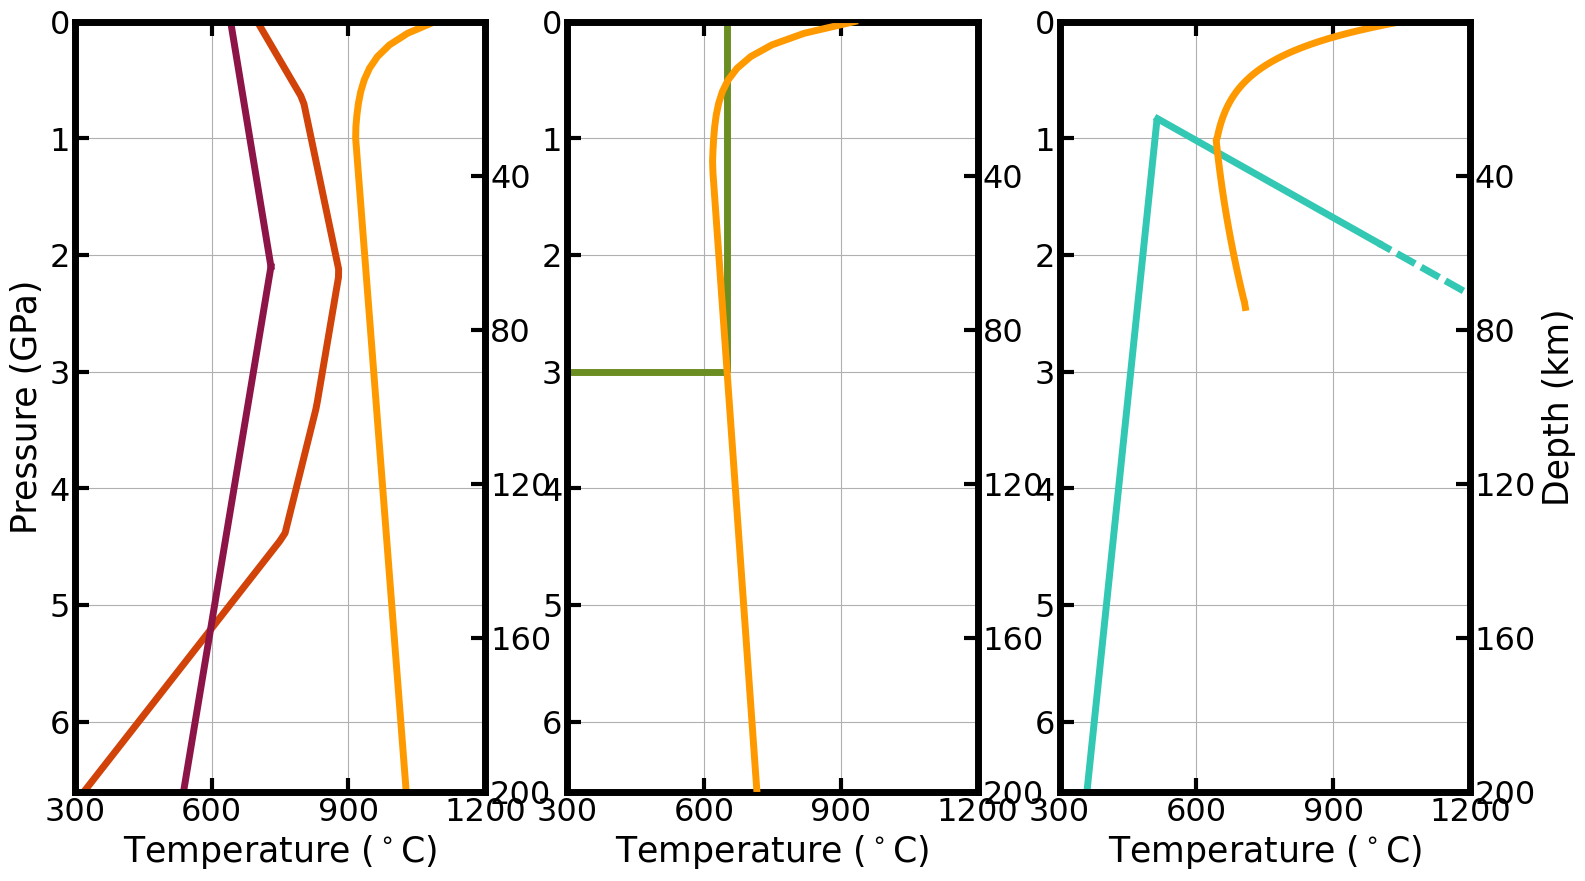

Reproduce this figure in Python. (Note: this script raises an exception after producing the figure.)
#!/usr/bin/env python3
# -*- coding: utf-8 -*-
"""
Created on Mon Jun 26 11:09:22 2023

@author: chingchen
"""

import numpy as np
import matplotlib.pyplot as plt

plt.rcParams["font.family"] = "Helvetica"
fontsize=25
labelsize=23
bwith = 5
fig6,(ax,ax2,ax3) = plt.subplots(1,3,figsize=(18,10))
axdep1 = ax.twinx()
depth_limit = 200


# ---------------------------------- chlorite ------------------------------
pres = np.linspace(0,7,100) # GPa
TTT=np.zeros(len(pres))
for q,dd in enumerate(pres):
    ss1 = 700+150*dd
    ss2 = 764.545+53.7*dd
    ss3 = 973.447-43.478*dd
    ss4 = -63.64*dd+1040.016
    ss5 = -200*dd+1640
    TTT[q] = min(ss1,ss2,ss3,ss4,ss5)
lab1=ax.plot(TTT,pres,c='#D14309',lw=5,label='chlorite-peridotite')


# #### KATZ 2003, dry solidus
# x=np.array([0,1,2.6,4,6,7])
# y=np.array([1180,1200,1460,1560,1660,1750])
# pres = np.linspace(0,2000,1000)

# a,b,c = np.polyfit(y, x, 2)
# yyyy = a*pres**2+b*pres+c
# lab3=ax.plot(pres[pres>1000],yyyy[pres>1000],c='green',lw=5,label='dry solidus')

##-------------------------------- serpentinite ----------------------------
phase_change = (140/255, 20/255, 70/255)
x = np.linspace(500,730)
tt1 = 2.1 +(7.5-2.1)* (x - 730)/ (500-730)
lab4=ax.plot(x,tt1,c=phase_change,label = 'serpentinite-perdotite',lw=5)
x = np.linspace(620,730)
ttold = 2.1 + (0.2-2.1) * (x-730)/(650-730)
ax.plot(x,ttold,c=phase_change,lw=5)

depth = np.linspace(0,300000,100)
presss = np.linspace(0,9.9,100)
sss=np.zeros(len(depth))
for q,dd in enumerate(presss):
    ss1 = 980+0.6e-3*(dd*3.3e4-140e3)
    ss2 = 1090-178*(1-np.exp(-dd*4.125))
    sss[q] = max(ss1,ss2)
lab5=ax.plot(sss,presss,c='#FF9900',lw=5,label='solidus')
# lns = lab3+lab4+lab5+lab1#+lab2
# labs = [l.get_label() for l in lns]
#ax.legend(lns, labs, fontsize = fontsize-7, loc='lower right',bbox_to_anchor=(0.95, 0.15))    

axdep2 = ax2.twinx()
ax2.vlines(x=650, ymin=0, ymax=3, colors='#6B8E23', ls='-', lw=5,)
ax2.hlines(y=3, xmin=200, xmax=650, colors='#6B8E23', ls='-', lw=5,)

depth = np.linspace(0,300000,100)
sss=np.zeros(len(depth))
for q,dd in enumerate(depth):
    ss1 = 680+0.6e-3*(dd-140e3)
    ss2 = 930-313*(1-np.exp(-dd/7e3))
    sss[q] = max(ss1,ss2)
lab3=axdep2.plot(sss,depth/1e3,c='#FF9900',lw=5,label='solidus')

axdep3 = ax3.twinx()
tempr = np.linspace(0,513)
y = -0.0375 * tempr + 20.1
basalt_change = (50/255, 200/255, 180/255)
ax3.plot(tempr,y,c=basalt_change,lw=5)

x = np.linspace(515,1000)
y = 0.0022 * x - 0.3
lab3=ax3.plot(x,y,c=basalt_change,lw=5,label='basalt-eclogite')
## Dash line for eclogite 
x2 = np.linspace(1000,1200)
y2 = 0.0022 * x2 - 0.3
ax3.plot(x2,y2,c=basalt_change,lw=5,linestyle=(5, (3, 1)))

pressure_limit = 2.45 # GPa
pressure=np.linspace(0,pressure_limit,100)
sss=np.zeros(len(pressure))
for q,dd in enumerate(pressure):
    if dd<1:
        ss=1050-420*(1-np.exp(-dd*3.3))
    elif dd>2.38:
        ss=(dd+14)*43
    else:
        ss=630+26*((-dd)**2)/2 
    sss[q] = ss
lab4=ax3.plot(sss,pressure,c='#FF9900',lw=5,label='solidus')

lns = lab3+lab4
labs = [l.get_label() for l in lns]
#ax3.legend(lns, labs, fontsize = fontsize-7, loc='lower right',bbox_to_anchor=(0.9, 0.4))

#ax2.text(770,1.5,'schist',fontsize=36)
#ax3.text(570,3.5,'Eclogite',fontsize=26)
ax.set_ylabel('Pressure (GPa)',fontsize=fontsize)
axdep3.set_ylabel('Depth (km)',fontsize=fontsize)
xmajor_ticks=np.array([300,600,900,1200])
ymajor_ticks=np.array([40,80,120,160,200])
for aa in [ax,ax2,ax3]:
    for axis in ['top','bottom','left','right']:
        aa.spines[axis].set_linewidth(bwith)
    aa.tick_params(labelsize=labelsize,width=3,length=10,right=False, top=True,direction='in')
    aa.set_xlim(300,1200)
    aa.grid()
    aa.set_ylim(depth_limit*1000*10*3300/1e9,0)
    aa.set_xlabel('Temperature ($^\circ$C)',fontsize=fontsize)
    aa.set_xticks(xmajor_ticks)
for axdep in [axdep1,axdep2,axdep3]:
    axdep.set_ylim(depth_limit,0)
    axdep.tick_params(axis='y',labelsize=labelsize,width=3,length=10,right=True, top=True,direction='in')
    axdep.set_ylim(depth_limit,0)
    axdep.set_yticks(ymajor_ticks)
    #axdep.grid()
fig6.savefig('/Users/<user>/Desktop/FLAC_Works/Eclogite_flat_slab/phase_diagram_v2.pdf')        